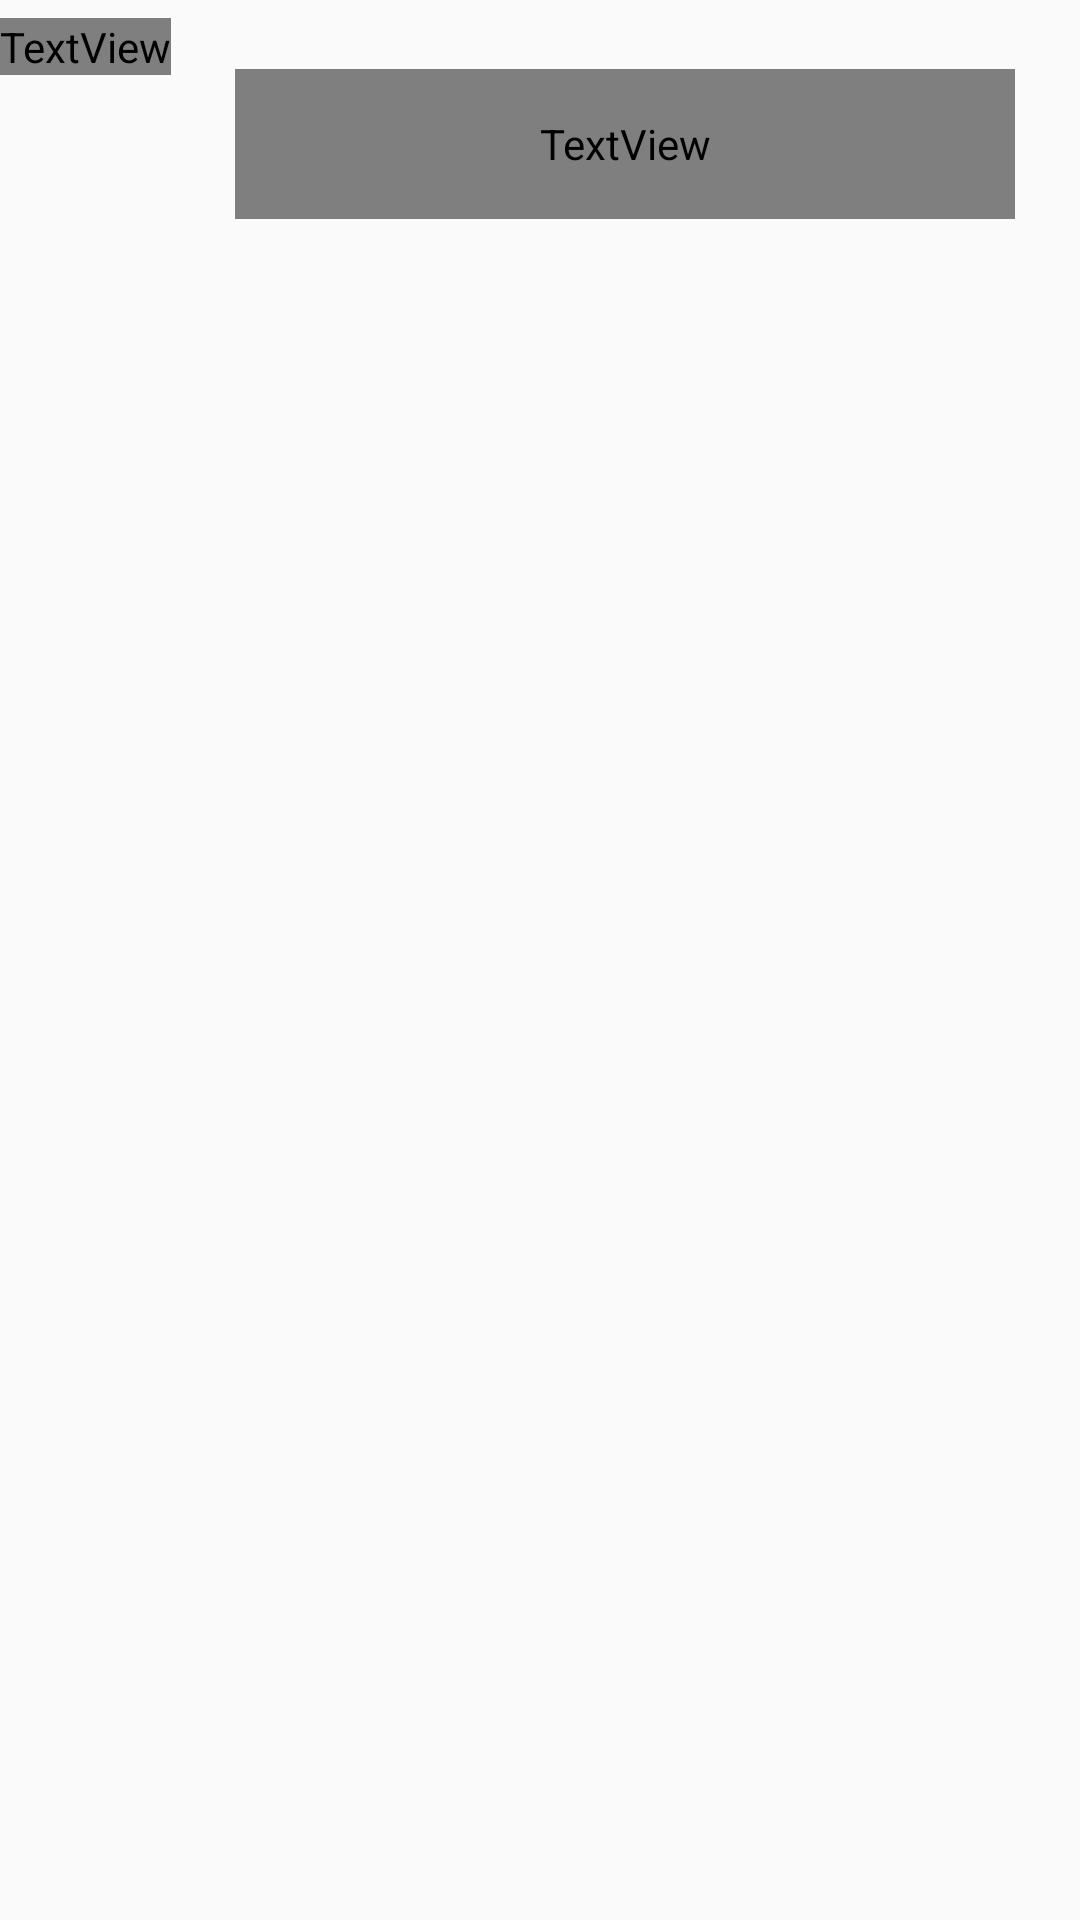

Layout XML and referenced resources for this Android screen:
<!-- AndroidManifest.xml: application theme AppTheme -->
<!-- res/layout/elemento_lista_inv.xml -->
<?xml version="1.0" encoding="utf-8"?>
<android.support.constraint.ConstraintLayout xmlns:android="http://schemas.android.com/apk/res/android"
    xmlns:app="http://schemas.android.com/apk/res-auto"
    xmlns:tools="http://schemas.android.com/tools"
    android:layout_width="match_parent"
    android:layout_height="match_parent">


    <android.support.constraint.Guideline
        android:id="@+id/guideline"
        android:layout_width="wrap_content"
        android:layout_height="wrap_content"
        android:orientation="horizontal"
        app:layout_constraintGuide_begin="0dp" />

    <android.support.constraint.Guideline
        android:id="@+id/guideline2"
        android:layout_width="wrap_content"
        android:layout_height="wrap_content"
        android:orientation="horizontal"
        app:layout_constraintGuide_begin="45dp" />

    <android.support.constraint.Guideline
        android:id="@+id/guideline3"
        android:layout_width="wrap_content"
        android:layout_height="wrap_content"
        android:orientation="horizontal"
        app:layout_constraintGuide_begin="81dp" />

    <android.support.constraint.Guideline
        android:id="@+id/guideline4"
        android:layout_width="wrap_content"
        android:layout_height="wrap_content"
        android:orientation="horizontal"
        app:layout_constraintGuide_begin="89dp" />

    <android.support.constraint.Guideline
        android:id="@+id/guideline5"
        android:layout_width="wrap_content"
        android:layout_height="wrap_content"
        android:orientation="horizontal"
        app:layout_constraintGuide_begin="82dp" />

    <android.support.constraint.Guideline
        android:id="@+id/guideline6"
        android:layout_width="wrap_content"
        android:layout_height="wrap_content"
        android:orientation="horizontal"
        app:layout_constraintGuide_begin="89dp" />

    <android.support.constraint.Guideline
        android:id="@+id/guideline7"
        android:layout_width="wrap_content"
        android:layout_height="wrap_content"
        android:orientation="vertical"
        app:layout_constraintGuide_begin="60dp" />

    <TextView
        android:id="@+id/txtclient"
        android:layout_width="260dp"
        android:layout_height="50dp"
        android:layout_marginStart="8dp"
        android:layout_marginTop="8dp"
        android:layout_marginEnd="8dp"
        android:layout_marginBottom="8dp"
        android:fontFamily="@font/oswald_light"
        android:text="TextView"
        android:textColor="@color/colorAccent"
        android:textSize="18sp"
        app:layout_constraintBottom_toTopOf="@+id/guideline3"
        app:layout_constraintEnd_toEndOf="parent"
        app:layout_constraintHorizontal_bias="0.437"
        app:layout_constraintStart_toStartOf="@+id/guideline7"
        app:layout_constraintTop_toTopOf="@+id/guideline"
        app:layout_constraintVertical_bias="1.0" />

    <TextView
        android:id="@+id/txtclave"
        android:layout_width="wrap_content"
        android:layout_height="wrap_content"
        android:layout_marginStart="8dp"
        android:layout_marginEnd="3dp"
        android:layout_marginBottom="20dp"
        android:fontFamily="@font/oswald_light"
        android:text="Colección"
        android:textSize="10sp"
        app:layout_constraintBottom_toTopOf="@+id/guideline2"
        app:layout_constraintEnd_toStartOf="@+id/guideline7"
        app:layout_constraintHorizontal_bias="1.0"
        app:layout_constraintStart_toStartOf="parent" />

</android.support.constraint.ConstraintLayout>
<!-- resources referenced by this layout -->
<resources>
  <color name="colorAccent">#ba007d</color>
  <style name="AppTheme" parent="Theme.AppCompat.Light.DarkActionBar">
          
          <item name="colorPrimary">@color/colorAccent</item>
          <item name="colorPrimaryDark">@color/colorPrimaryDark</item>
          <item name="colorAccent">@color/colorAccent</item>
      </style>
  <color name="colorPrimaryDark">#610b38</color>
</resources>
